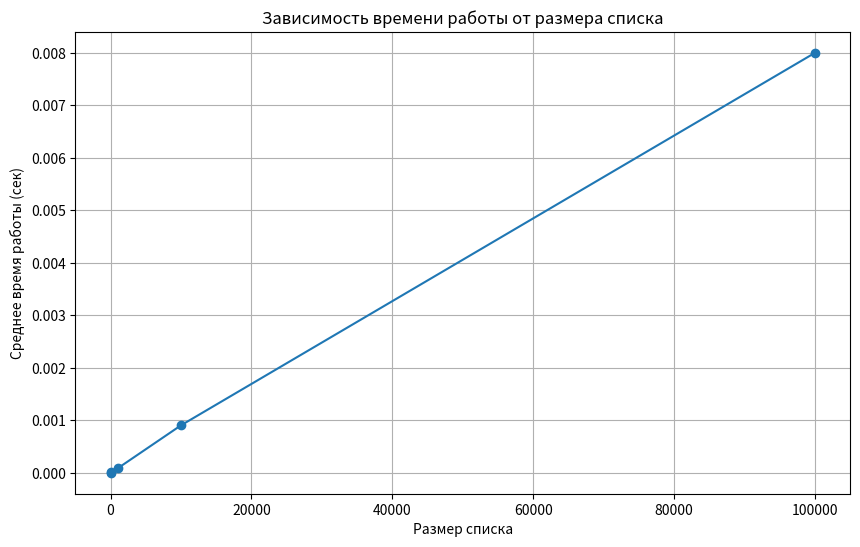

Generate this figure with matplotlib:
import time
import matplotlib.pyplot as plt

# 1. Вычисление значения выражения в постфиксной записи
def evaluate_postfix(expression):
    """
    Вычисляет значение выражения в постфиксной записи.
    Сложность: O(n)
    """
    stack = []
    tokens = expression.split()

    for token in tokens:
        if token.isdigit():  # Если число, кладем в стек
            stack.append(int(token))
        elif token in "+-*":  # Если оператор, выполняем операцию
            b = stack.pop()
            a = stack.pop()
            if token == "+":
                stack.append(a + b)
            elif token == "-":
                stack.append(a - b)
            elif token == "*":
                stack.append(a * b)

    return stack[0]  # Результат остается в стеке

# Пример использования
postfix_expression = "5 3 2 + 3 * +"
print(f"Результат выражения '{postfix_expression}': {evaluate_postfix(postfix_expression)}")


# 2. Проверка правильности скобочной структуры
def is_valid_parentheses(s):
    """
    Проверяет, является ли скобочная структура правильной.
    Сложность: O(n)
    """
    stack = []

    for char in s:
        if char == '(':
            stack.append(char)
        elif char == ')':
            if not stack:
                return False
            stack.pop()

    return len(stack) == 0

# Пример использования
parentheses_string = "(()())"
print(f"Строка '{parentheses_string}' является правильной: {is_valid_parentheses(parentheses_string)}")


# 3. Удаление дубликатов из отсортированного списка
def remove_duplicates(sorted_list):
    """
    Удаляет дубликаты из отсортированного списка.
    Сложность: O(n)
    """
    if not sorted_list:
        return []

    unique_list = [sorted_list[0]]
    for i in range(1, len(sorted_list)):
        if sorted_list[i] != sorted_list[i - 1]:
            unique_list.append(sorted_list[i])

    return unique_list

# Замер времени выполнения функции
def measure_time(func, *args, iterations=10):
    times = []
    for _ in range(iterations):
        start = time.time()
        func(*args)
        end = time.time()
        times.append(end - start)
    return sum(times) / len(times)

# Построение графика зависимости времени работы от размера списка
def plot_performance():
    sizes = [10**i for i in range(1, 6)]  # Размеры списков: 10, 100, 1000, 10000, 100000
    times = []

    for size in sizes:
        sorted_list = list(range(size)) * 2  # Создаем отсортированный список с дубликатами
        avg_time = measure_time(remove_duplicates, sorted_list)
        times.append(avg_time)

    plt.figure(figsize=(10, 6))
    plt.plot(sizes, times, marker="o")
    plt.xlabel("Размер списка")
    plt.ylabel("Среднее время работы (сек)")
    plt.title("Зависимость времени работы от размера списка")
    plt.grid()
    plt.show()

# Пример использования
plot_performance()